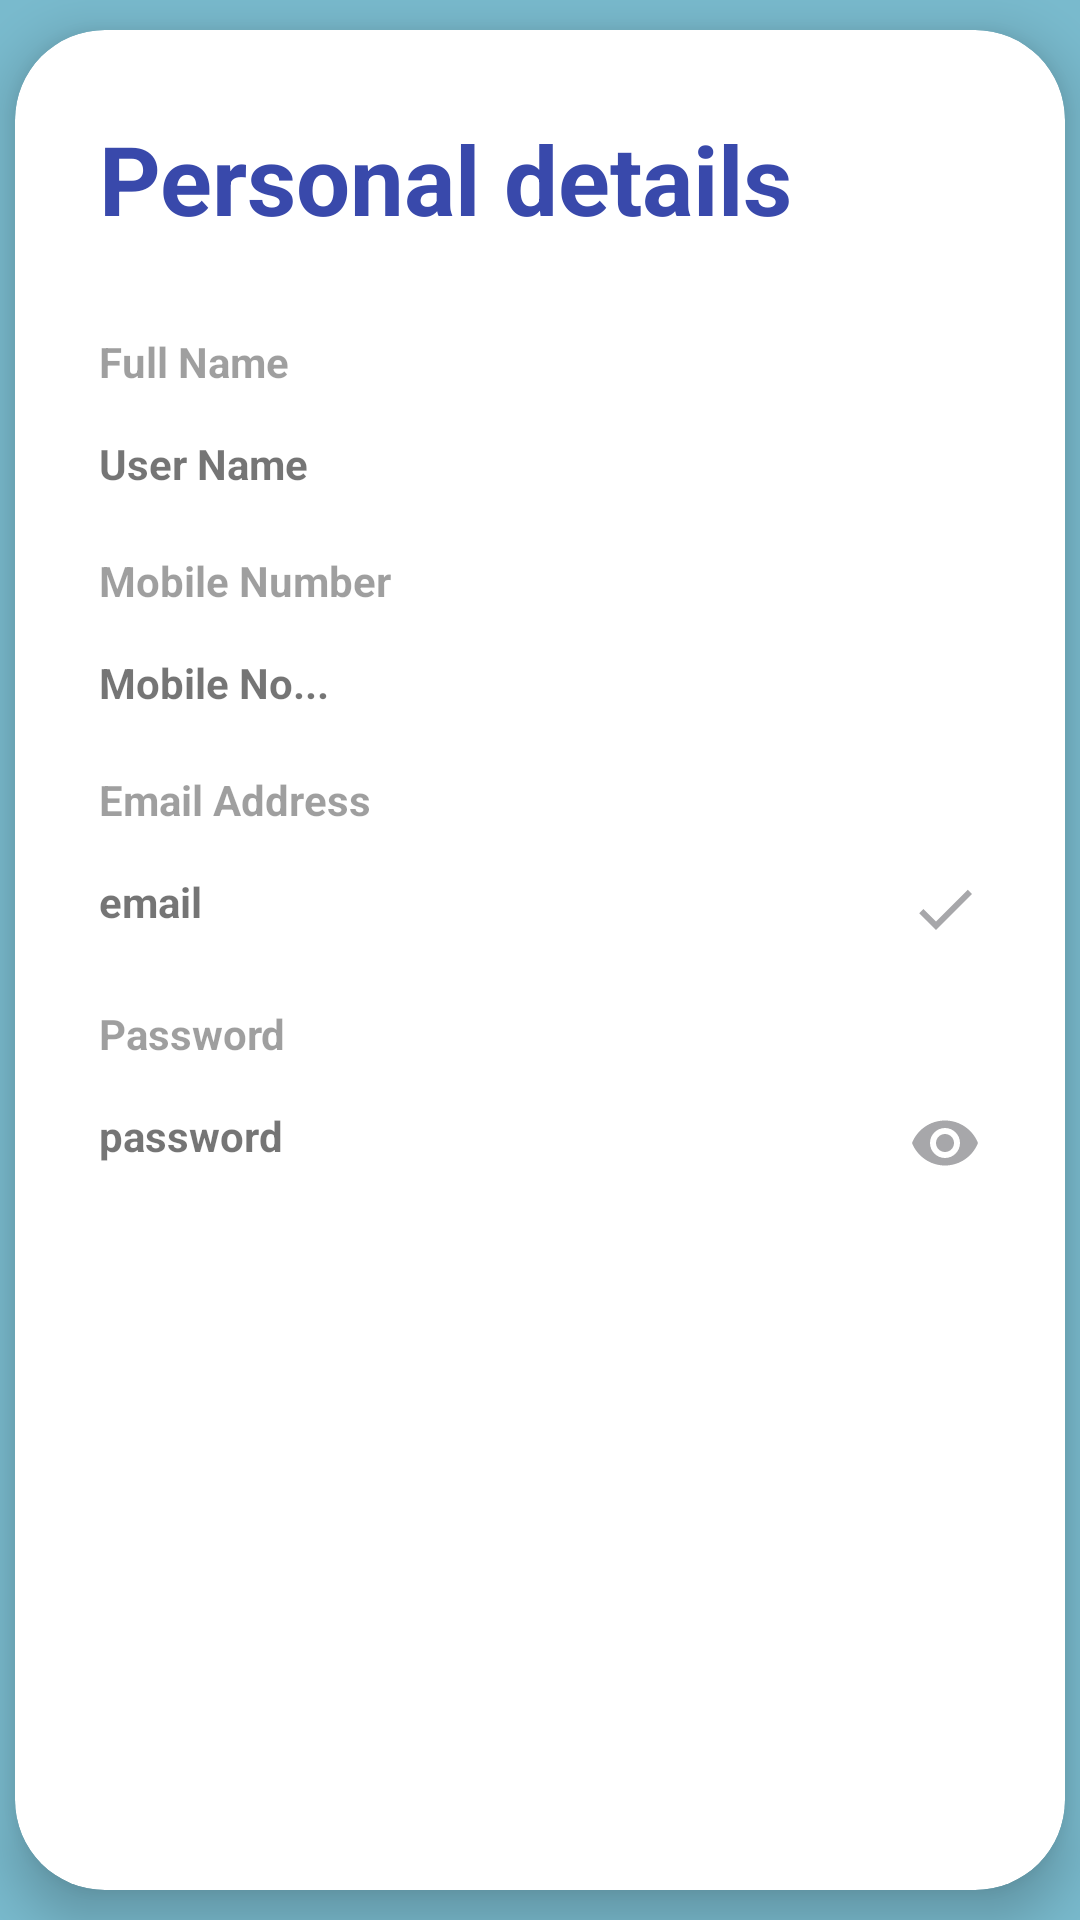

Here is an Android app screen rendered from its layout file. Give the layout XML and the strings, colors and styles it references.
<!-- AndroidManifest.xml: application theme mytheme -->
<!-- res/layout/fragment_personal_details.xml -->
<?xml version="1.0" encoding="utf-8"?>
<androidx.constraintlayout.widget.ConstraintLayout xmlns:android="http://schemas.android.com/apk/res/android"
    xmlns:app="http://schemas.android.com/apk/res-auto"
    xmlns:tools="http://schemas.android.com/tools"
    android:layout_width="match_parent"
    android:layout_height="match_parent"
    android:background="#A43298B4"
    tools:context=".PersonalDetailsFragment">

    <androidx.cardview.widget.CardView
        android:layout_width="350dp"
        android:layout_height="620dp"
        app:cardCornerRadius="30dp"
        app:cardElevation="10dp"
        app:layout_constraintBottom_toBottomOf="parent"
        app:layout_constraintEnd_toEndOf="parent"
        app:layout_constraintStart_toStartOf="parent"
        app:layout_constraintTop_toTopOf="parent">

        <LinearLayout
            android:layout_width="match_parent"
            android:layout_height="wrap_content"
            android:orientation="vertical"
            android:padding="28dp">

            <TextView
                android:layout_width="wrap_content"
                android:layout_height="wrap_content"
                android:text="Personal details"
                android:textColor="#3949AB"
                android:textSize="32sp"
                android:textStyle="bold" />

            <View
                android:layout_width="wrap_content"
                android:layout_height="30dp" />

            <TextView
                android:layout_width="wrap_content"
                android:layout_height="wrap_content"
                android:alpha="0.7"
                android:text="Full Name"
                android:textStyle="bold" />

            <TextView
                android:id="@+id/profile_name"
                android:layout_width="match_parent"
                android:layout_height="wrap_content"
                android:text="User Name"
                android:textStyle="bold"
                android:paddingTop="15dp" />

            <View
                android:layout_width="wrap_content"
                android:layout_height="20dp" />

            <TextView
                android:layout_width="wrap_content"
                android:layout_height="wrap_content"
                android:alpha="0.7"
                android:text="Mobile Number"
                android:textStyle="bold" />

            <TextView
                android:id="@+id/profile_mobileno"
                android:layout_width="match_parent"
                android:layout_height="wrap_content"
                android:text="Mobile No..."
                android:textStyle="bold"
                android:paddingTop="15dp" />

            <View
                android:layout_width="wrap_content"
                android:layout_height="20dp" />

            <TextView
                android:layout_width="wrap_content"
                android:layout_height="wrap_content"
                android:alpha="0.7"
                android:text="Email Address"
                android:textStyle="bold" />

            <TextView
                android:id="@+id/profile_email"
                android:layout_width="match_parent"
                android:layout_height="wrap_content"
                android:drawableEnd="@drawable/done_icon"
                android:drawableRight="@drawable/done_icon"
                android:text="email"
                android:textStyle="bold"
                android:paddingTop="15dp" />

            <View
                android:layout_width="wrap_content"
                android:layout_height="20dp" />

            <TextView
                android:layout_width="wrap_content"
                android:layout_height="wrap_content"
                android:alpha="0.7"
                android:text="Password"
                android:textStyle="bold" />

            <TextView
                android:id="@+id/profile_password"
                android:layout_width="match_parent"
                android:layout_height="wrap_content"
                android:drawableEnd="@drawable/password_icon"
                android:drawableRight="@drawable/password_icon"
                android:text="password"
                android:textStyle="bold"
                android:paddingTop="15dp" />

            <View
                android:layout_width="wrap_content"
                android:layout_height="10dp" />

        </LinearLayout>

    </androidx.cardview.widget.CardView>
</androidx.constraintlayout.widget.ConstraintLayout>
<!-- resources referenced by this layout -->
<resources>
  <!-- drawable done_icon (drawable) -->
  <vector android:height="24dp" android:tint="#A7A7AA"
      android:viewportHeight="24" android:viewportWidth="24"
      android:width="24dp" xmlns:android="http://schemas.android.com/apk/res/android">
      <path android:fillColor="@android:color/white" android:pathData="M9,16.2L4.8,12l-1.4,1.4L9,19 21,7l-1.4,-1.4L9,16.2z"/>
  </vector>
  <!-- drawable password_icon (drawable) -->
  <vector android:height="24dp" android:tint="#A7A7AA"
      android:viewportHeight="24" android:viewportWidth="24"
      android:width="24dp" xmlns:android="http://schemas.android.com/apk/res/android">
      <path android:fillColor="@android:color/white" android:pathData="M12,4.5C7,4.5 2.73,7.61 1,12c1.73,4.39 6,7.5 11,7.5s9.27,-3.11 11,-7.5c-1.73,-4.39 -6,-7.5 -11,-7.5zM12,17c-2.76,0 -5,-2.24 -5,-5s2.24,-5 5,-5 5,2.24 5,5 -2.24,5 -5,5zM12,9c-1.66,0 -3,1.34 -3,3s1.34,3 3,3 3,-1.34 3,-3 -1.34,-3 -3,-3z"/>
  </vector>
  <style name="mytheme" parent="Theme.AppCompat.Light.NoActionBar">
  
          <item name="colorPrimary">@color/colorPrimary</item>
          <item name="colorPrimaryDark">@color/colorStatusbar</item>
          <item name="colorAccent">@color/colorAccent</item>
  
      </style>
  <color name="colorPrimary">#6200EE</color>
  <color name="colorStatusbar">#FFC0C0</color>
  <color name="colorAccent">#03DAC5</color>
</resources>
